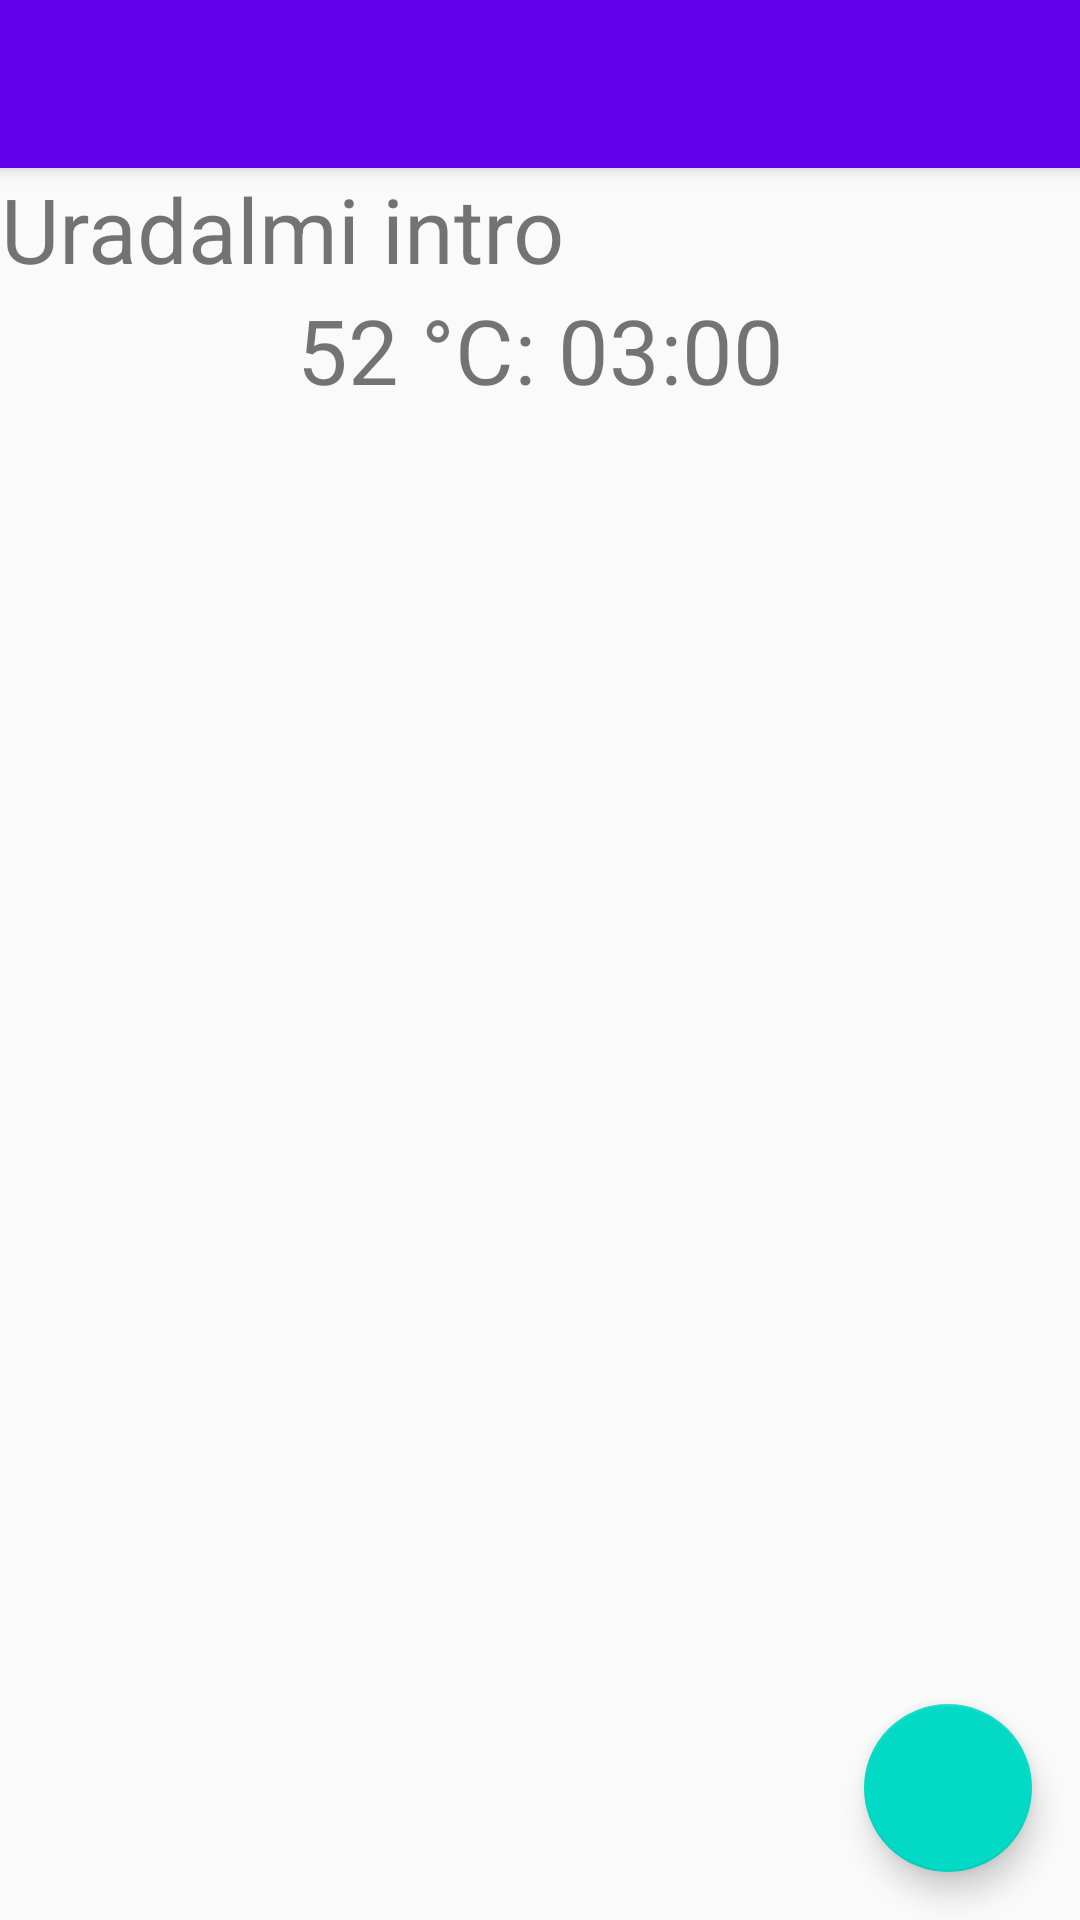

Here is an Android app screen rendered from its layout file. Give the layout XML and the strings, colors and styles it references.
<!-- AndroidManifest.xml: activity theme AppTheme -->
<!-- res/layout/activity_mashing_count_down.xml -->
<?xml version="1.0" encoding="utf-8"?>
<android.support.design.widget.CoordinatorLayout xmlns:android="http://schemas.android.com/apk/res/android"
    xmlns:app="http://schemas.android.com/apk/res-auto"
    xmlns:tools="http://schemas.android.com/tools"
    android:layout_width="match_parent"
    android:layout_height="match_parent"
    tools:context=".activities.MashingCountDownActivity">

    <android.support.design.widget.AppBarLayout
        android:layout_width="match_parent"
        android:layout_height="wrap_content"
        android:theme="@style/AppTheme.AppBarOverlay">

        <android.support.v7.widget.Toolbar
            android:id="@+id/toolbar"
            android:layout_width="match_parent"
            android:layout_height="?attr/actionBarSize"
            android:background="?attr/colorPrimary"
            app:popupTheme="@style/AppTheme.PopupOverlay" />

    </android.support.design.widget.AppBarLayout>

    <include layout="@layout/content_mashing_count_down" />

    <android.support.design.widget.FloatingActionButton
        android:id="@+id/fab"
        android:layout_width="wrap_content"
        android:layout_height="wrap_content"
        android:layout_gravity="bottom|end"
        android:layout_margin="@dimen/fab_margin"
        android:src="@drawable/ic_pause_black_24dp" />

</android.support.design.widget.CoordinatorLayout>
<!-- res/layout/content_mashing_count_down.xml (included above) -->
<?xml version="1.0" encoding="utf-8"?>
<LinearLayout xmlns:android="http://schemas.android.com/apk/res/android"
    xmlns:app="http://schemas.android.com/apk/res-auto"
    xmlns:tools="http://schemas.android.com/tools"
    android:layout_width="match_parent"
    android:layout_height="match_parent"
    app:layout_behavior="@string/appbar_scrolling_view_behavior"
    tools:context=".activities.MashingCountDownActivity"
    tools:showIn="@layout/activity_mashing_count_down"
    android:orientation="vertical">

    <TextView
        android:id="@+id/tvMashCountDownName"
        android:layout_width="wrap_content"
        android:layout_height="wrap_content"
        android:textSize="30sp"
        android:gravity="center_horizontal"
        tools:text="Uradalmi intro"/>

    <TextView
        android:id="@+id/tvMashCountDown"
        android:layout_width="match_parent"
        android:layout_height="wrap_content"
        android:textSize="30sp"
        android:gravity="center_horizontal"
        tools:text="52 °C: 03:00"/>

</LinearLayout>
<!-- resources referenced by this layout -->
<resources>
  <dimen name="fab_margin">16dp</dimen>
  <style name="AppTheme.AppBarOverlay" parent="ThemeOverlay.AppCompat.Dark.ActionBar" />
  <style name="AppTheme.PopupOverlay" parent="ThemeOverlay.AppCompat.Light" />
  <style name="AppTheme" parent="Theme.AppCompat.Light.NoActionBar">
          
          <item name="colorPrimary">@color/colorPrimary</item>
          <item name="colorPrimaryDark">@color/colorPrimaryDark</item>
          <item name="colorAccent">@color/colorAccent</item>
      </style>
  <!-- not gathered from this repository: default colours our renderer supplied (Android Studio template values) -->
  <color name="colorPrimary">#FF6200EE</color>
  <color name="colorPrimaryDark">#FF3700B3</color>
  <color name="colorAccent">#FF03DAC5</color>
</resources>
